Run: headless pygame with SDL's dummy video driver; simulated clock (each Clock.tick advances the game by its frame time, no real sleeping); random seed 0; keys injected as events and as key.get_pressed() state; no mouse input.
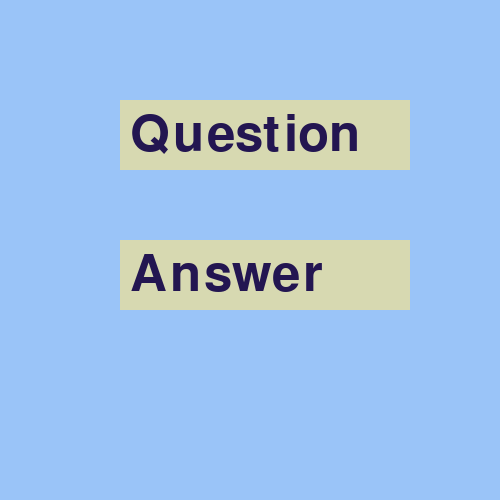
Frame 1 of 4 · flips 1–60 · no input
Frame 2 of 4 · flips 61–180 · tapped SPACE, RETURN · held RIGHT (→), D · screen unchanged from frame 1, image omitted
Frame 3 of 4 · flips 181–300 · held DOWN (↓), S · screen unchanged from frame 2, image omitted
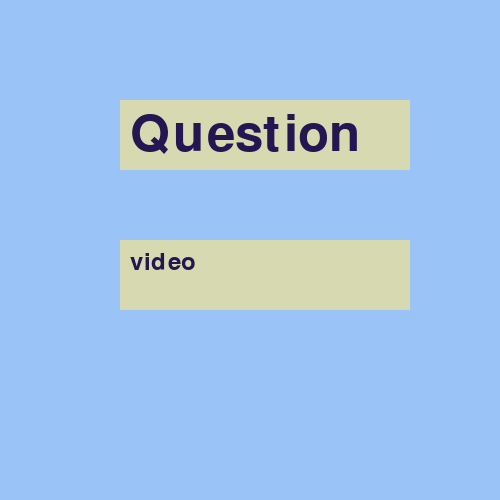
Frame 4 of 4 · flips 301–420 · held LEFT (←), A, UP (↑), W

The pygame program that drew these frames:

import sys

import pygame
from pygame.locals import QUIT
from random import randint

pygame.init()
#DISPLAYSURF = pygame.display.set_mode((400, 300))
#pygame.display.set_caption('Hello World!')
clock = pygame.time.Clock()
back = (154, 196, 248)
mw = pygame.display.set_mode((500, 500))
mw.fill(back)

BLACK = (35, 22, 81)
LIGHT_BLUE = (215, 217, 177)


class TextArea():
    def __init__(self, x=0, y=0, width=10, height=10, color=None):
        self.rect = pygame.Rect(x, y, width, height)
        self.fill_color = color
    
    def set_text(self, text, fsize=12, text_color=BLACK):
        self.text = text
        self.image = pygame.font.Font(None, fsize).render(text, True, text_color) #.render pr le texte

    def draw(self, shift_x=0, shift_y=0):
        pygame.draw.rect(mw, self.fill_color, self.rect)
        mw.blit(self.image, (self.rect.x + shift_x, self.rect.y + shift_y) )

        
# create cards

quest_card = TextArea(120,100,290,70,LIGHT_BLUE)
quest_card.set_text("Question",75)

ans_card = TextArea(120,240,290,70,LIGHT_BLUE)
ans_card.set_text("Answer",75)




while True:
    pygame.display.update()
    quest_card.draw(10,10)
    ans_card.draw(10,10)

    for event in pygame.event.get():
        if event.type == QUIT:
            pygame.quit()
            sys.exit()
        
        if event.type == pygame.KEYDOWN:
            # n'importe quelle touche de defini en dessous

            if event.key == pygame.K_q:

                num = randint(1, 3)
                if num == 1:
                    quest_card.set_text('la capital guyanne fr ?',25)
                
                if num == 2: 
                    quest_card.set_text("c'est quoi un port vga ?",25)
                
                if num == 3:
                    quest_card.set_text("la couleur du ciel ?",25)

                

                quest_card.draw(10,25)

            if event.key == pygame.K_a:

                num = randint(1,3)
                if num == 1:
                    ans_card.set_text('cayenne', 35)

                if num == 2:
                    ans_card.set_text('video', 35)
                
                if num == 3:
                    ans_card.set_text('bleu', 35)


                ans_card.draw(10, 25)
    clock.tick(40)


                



        

    
